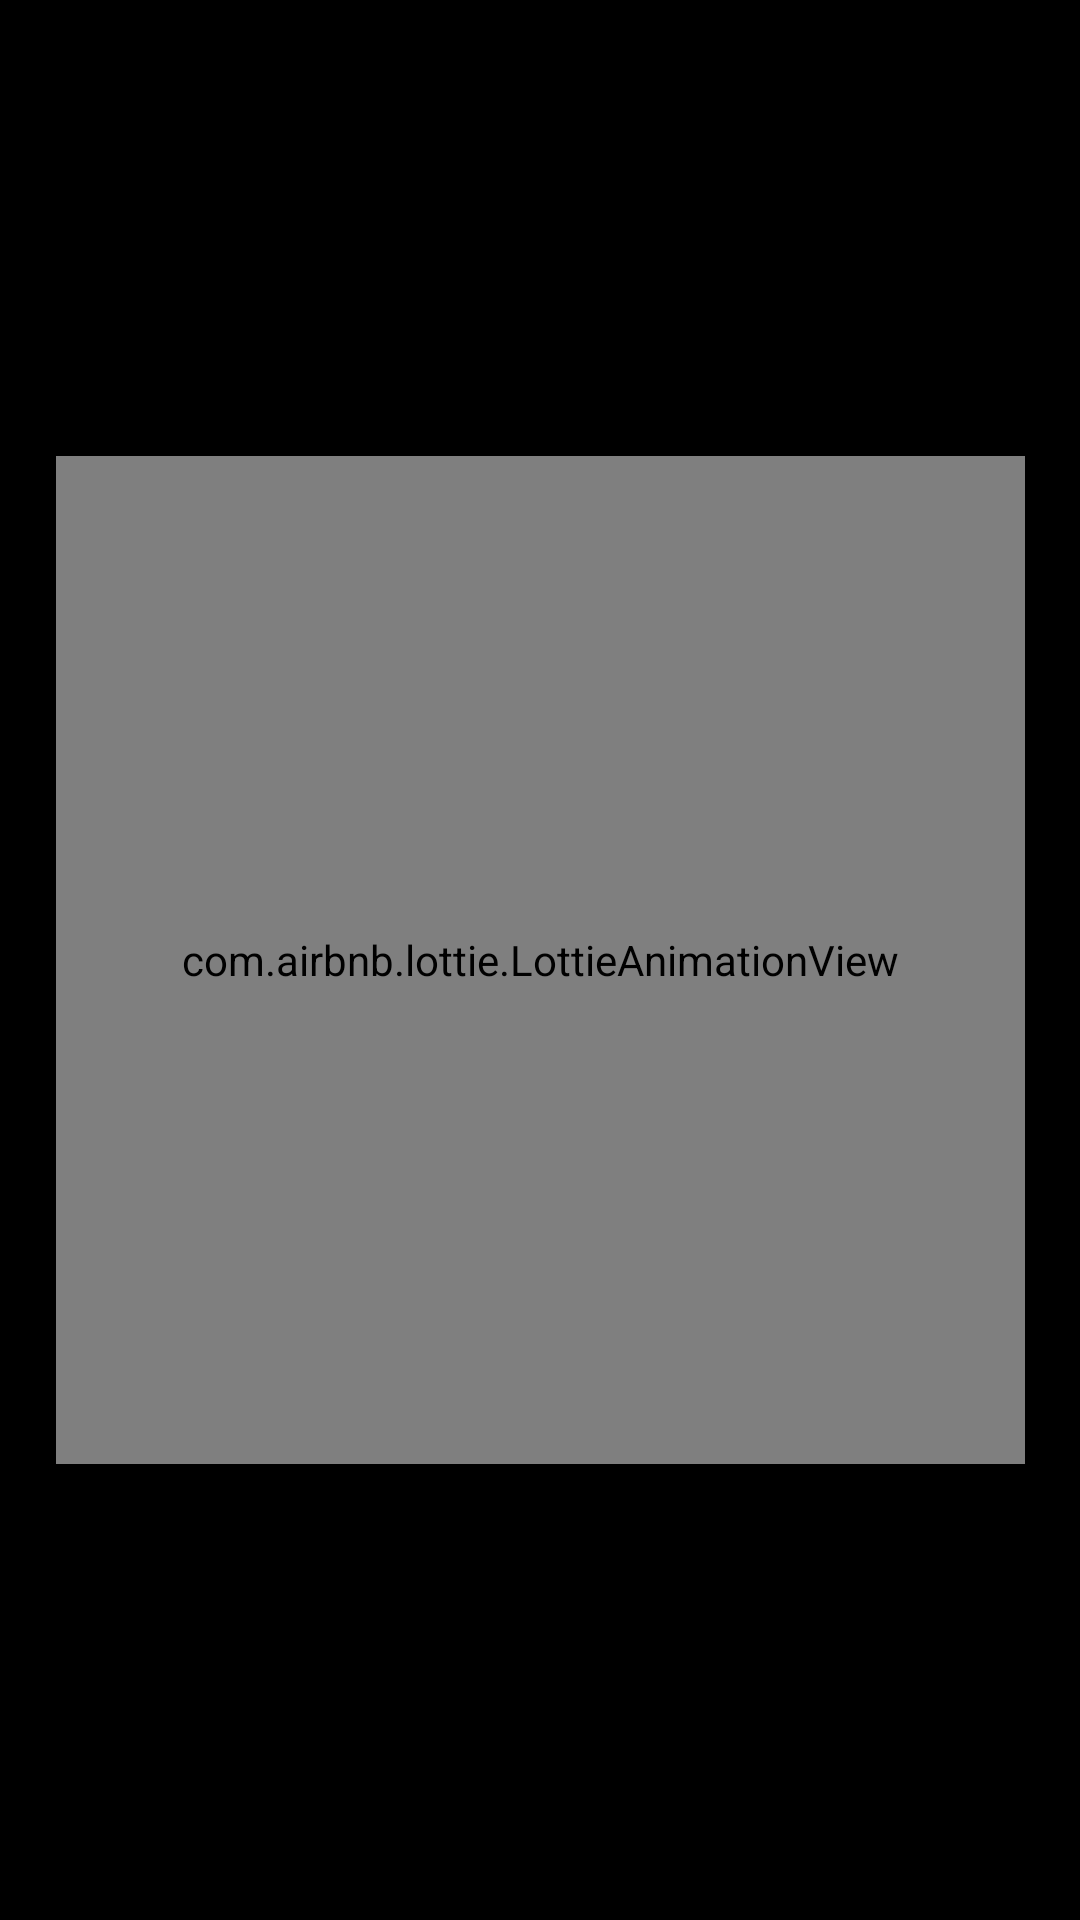

Here is an Android app screen rendered from its layout file. Give the layout XML and the strings, colors and styles it references.
<!-- AndroidManifest.xml: application theme Theme.Pragya -->
<!-- res/layout/activity_splash_screen_short.xml -->
<?xml version="1.0" encoding="utf-8"?>
<androidx.constraintlayout.widget.ConstraintLayout xmlns:android="http://schemas.android.com/apk/res/android"
    xmlns:app="http://schemas.android.com/apk/res-auto"
    xmlns:tools="http://schemas.android.com/tools"
    android:layout_width="match_parent"
    android:layout_height="match_parent"
    android:background="@color/black"
    tools:context=".SplashScreenShort">

    <com.airbnb.lottie.LottieAnimationView
        android:id="@+id/lottieAnimationView"
        android:layout_width="323dp"
        android:layout_height="336dp"
        app:lottie_autoPlay="true"
        app:lottie_loop="true"
        app:layout_constraintBottom_toBottomOf="parent"
        app:layout_constraintEnd_toEndOf="parent"
        app:layout_constraintStart_toStartOf="parent"
        app:layout_constraintTop_toTopOf="parent"
        app:lottie_fileName="splash_short.json" />

    <TextView
        android:id="@+id/textView"
        android:layout_width="wrap_content"
        android:layout_height="wrap_content"
        android:fontFamily="@font/pragya"
        android:textAlignment="center"
        android:textColor="@color/white"
        android:textSize="18sp"
        app:layout_constraintBottom_toBottomOf="parent"
        app:layout_constraintEnd_toEndOf="parent"
        app:layout_constraintStart_toStartOf="parent"
        app:layout_constraintTop_toBottomOf="@+id/lottieAnimationView" />


</androidx.constraintlayout.widget.ConstraintLayout>
<!-- resources referenced by this layout -->
<resources>
  <color name="black">#FF000000</color>
  <color name="white">#FFFFFFFF</color>
  <style name="Theme.Pragya" parent="Theme.MaterialComponents.DayNight.NoActionBar">
          
          <item name="colorPrimary">@color/black</item>
          <item name="colorPrimaryVariant">@color/darker_grey</item>
          <item name="colorOnPrimary">@color/white</item>
          
          <item name="colorSecondary">@color/grey</item>
          <item name="colorSecondaryVariant">@color/darker_grey</item>
          <item name="colorOnSecondary">@color/black</item>
          
          <item name="android:statusBarColor" tools:targetApi="l">?attr/colorPrimaryVariant</item>
          
      </style>
  <color name="darker_grey">#1B1B1B</color>
  <color name="grey">#232323</color>
</resources>
